Labelled photos from "satellite-image-classification", an image-classification folder in summer-xrx/satellite-image-classification. The possible labels are: beach, circular farmland, cloud, desert, forest, mountain, rectangular farmland, residential area, river, snow-covered mountain.

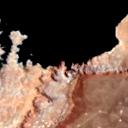
Label: beach

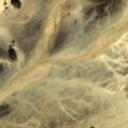
Label: desert

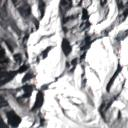
Label: snow-covered mountain

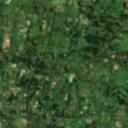
Label: forest

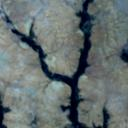
Label: river

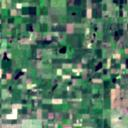
Label: rectangular farmland
